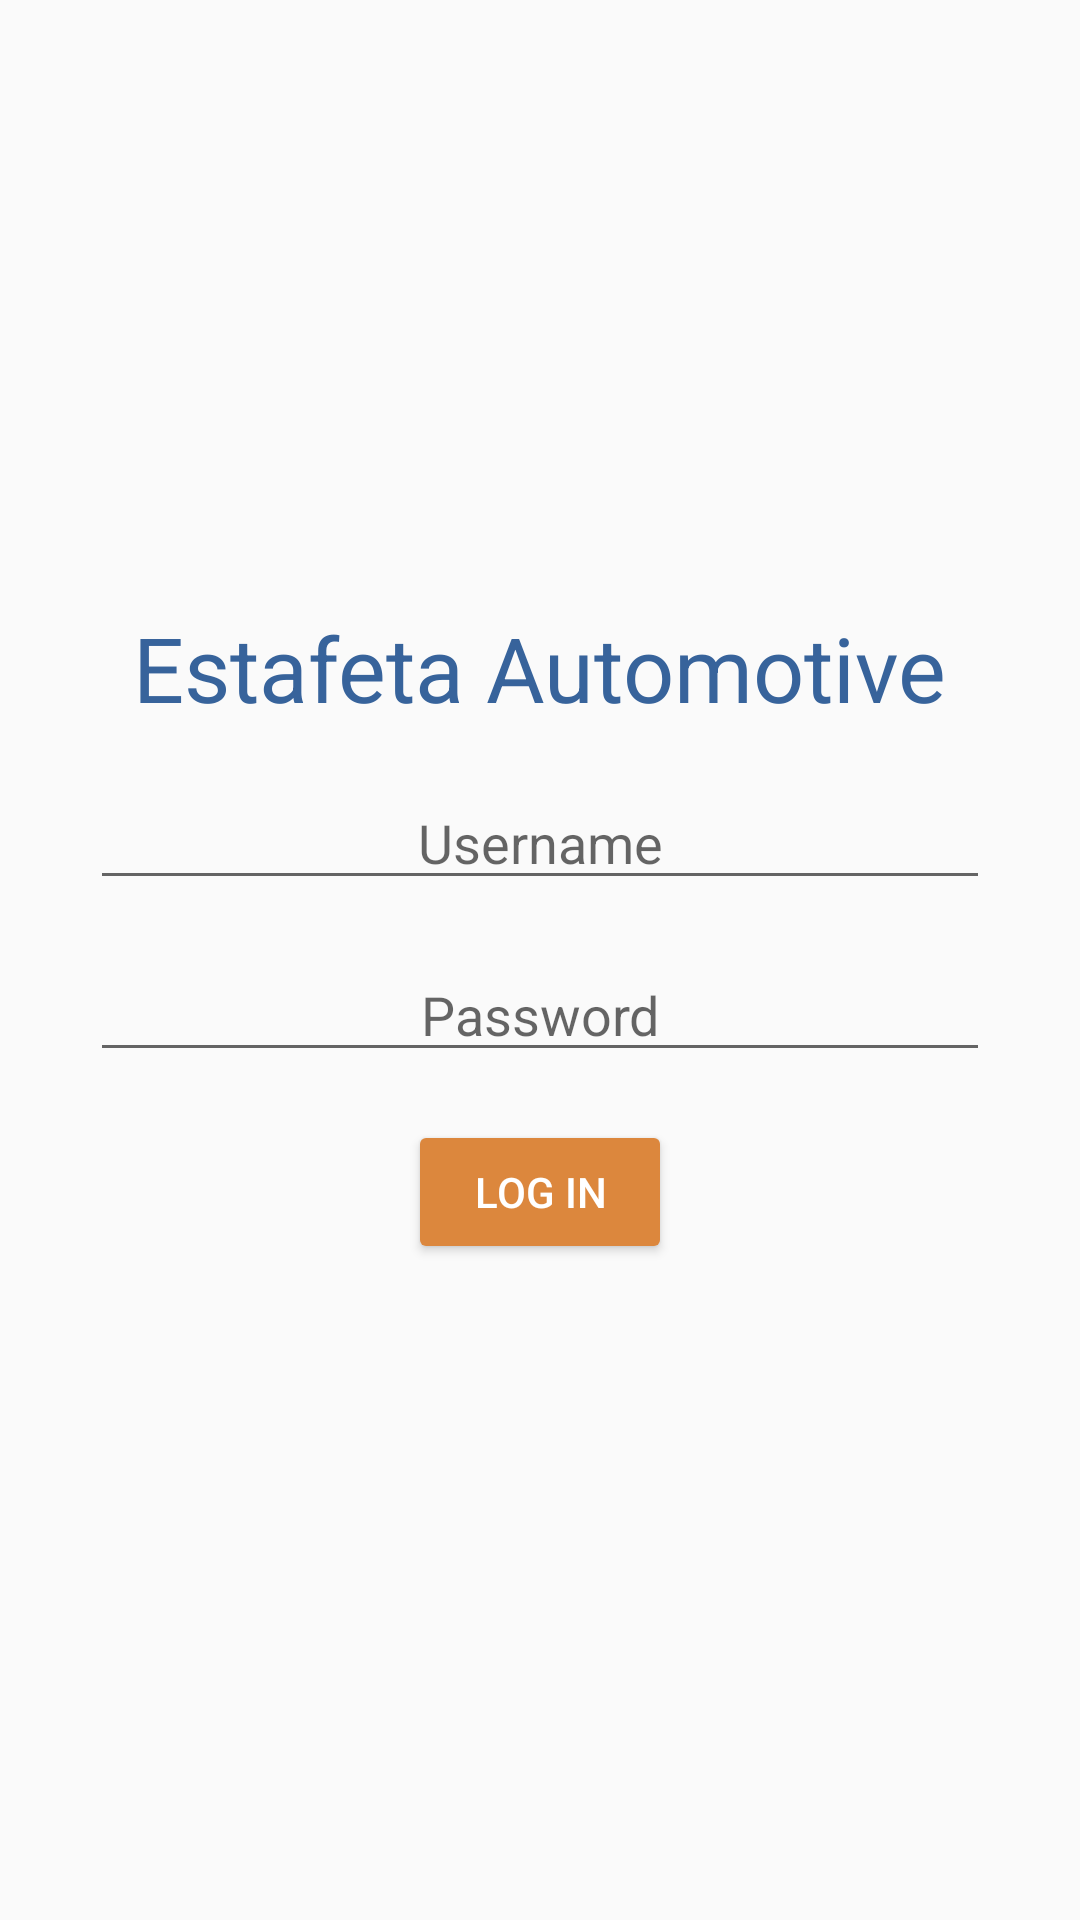

Produce the Android XML layout that renders to this screen, including the resource entries it uses.
<!-- AndroidManifest.xml: application theme AppTheme -->
<!-- res/layout/activity_login.xml -->
<?xml version="1.0" encoding="utf-8"?>
<FrameLayout xmlns:android="http://schemas.android.com/apk/res/android"
    xmlns:tools="http://schemas.android.com/tools"
    android:id="@+id/activity_login"
    android:layout_width="match_parent"
    android:layout_height="match_parent"
    android:paddingBottom="@dimen/activity_vertical_margin"
    android:paddingLeft="@dimen/activity_horizontal_margin"
    android:paddingRight="@dimen/activity_horizontal_margin"
    android:paddingTop="@dimen/activity_vertical_margin"
    tools:context="com.example.green.estafeta.ActivityLogin">

    <LinearLayout
        android:layout_width="wrap_content"
        android:layout_height="wrap_content"
        android:layout_gravity="center"
        android:orientation="vertical">

        <TextView
            android:id="@+id/app_name"
            android:layout_width="wrap_content"
            android:layout_height="wrap_content"
            android:textColor="@color/colorPrimary"
            android:textSize="30sp"
            android:text="Estafeta Automotive"
            android:layout_gravity="center"
            android:layout_marginBottom="16dp"
            />

        <EditText
            android:id="@+id/username_field"
            android:layout_width="300dp"
            android:layout_height="wrap_content"
            android:hint="Username"
            android:layout_gravity="center"
            android:textAlignment="center"
            android:layout_marginBottom="16dp"

            />

        <EditText
            android:id="@+id/password_field"
            android:layout_width="300dp"
            android:layout_height="wrap_content"
            android:hint="Password"
            android:inputType="textPassword"
            android:layout_gravity="center"
            android:textAlignment="center"
            android:layout_marginBottom="16dp"

            />

        <Button
            android:id="@+id/button_login"
            android:layout_width="wrap_content"
            android:layout_height="wrap_content"
            android:text="Log In"
            android:layout_gravity="center"
            android:theme="@style/AppTheme.Button"
            android:layout_marginBottom="16dp"
            />

        <TextView
            android:id="@+id/error_field"
            android:layout_width="wrap_content"
            android:layout_height="wrap_content"
            android:textColor="@android:color/holo_red_dark"
            android:textSize="15sp"
            android:layout_gravity="center"
            android:visibility="gone"
            android:text="@string/error_message"
            android:gravity="center"
            />

    </LinearLayout>
</FrameLayout>
<!-- resources referenced by this layout -->
<resources>
  <color name="colorPrimary">#37639B</color>
  <string name="error_message">An error occured.\nCheck username or password.\nOr check internet connection.</string>
  <style name="AppTheme.Button" parent="Widget.AppCompat.Button.Colored">
          <item name="colorButtonNormal">@color/colorAccent</item>
          <item name="android:textColor">@android:color/white</item>
      </style>
  <style name="AppTheme" parent="Theme.AppCompat.Light.NoActionBar">
          
          <item name="colorPrimary">@color/colorPrimary</item>
          <item name="colorPrimaryDark">@color/colorPrimaryDark</item>
          <item name="colorAccent">@color/colorAccent</item>
          <item name="searchViewStyle">@style/AppSearchViewStyle</item>
      </style>
  <color name="colorAccent">#DC873D</color>
  <color name="colorPrimaryDark">#2B4D79</color>
  <style name="AppSearchViewStyle" parent="Widget.AppCompat.SearchView">
          
          <item name="queryBackground">@android:color/transparent</item>
          <item name="searchIcon">@drawable/ic_search_white_24dp</item>
          <item name="closeIcon">@drawable/ic_close_white_24dp</item>
          <item name="queryHint">@string/search_hint</item>
          <item name="android:imeActionId">6</item>
      </style>
  <string name="search_hint">Search...</string>
</resources>
